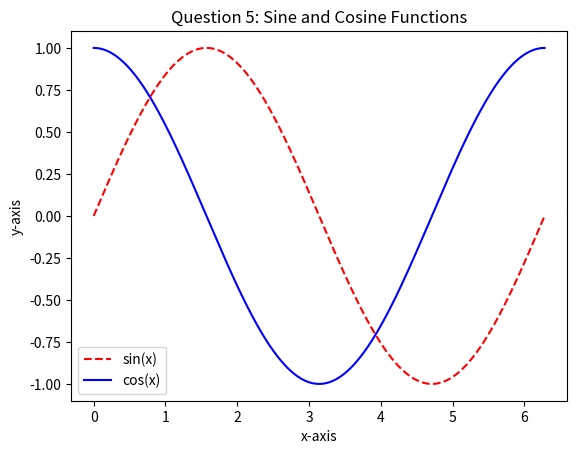
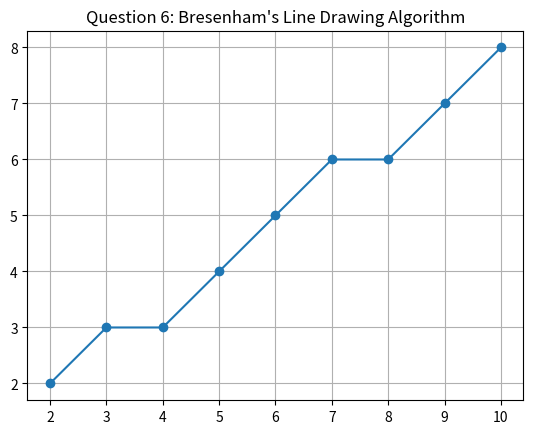

Recreate these plots in Python, in order.
import numpy as np
import matplotlib.pyplot as plt

# Question 1: Array Creation and Indexing
matrix = np.random.rand(4, 4)  
print("Question 1: Unmodified Matrix:\n", matrix)
matrix[:, 0] = 1               
print("Question 1: Modified Matrix:\n", matrix)

A = np.random.randint(1, 10, (3, 3))
B = np.random.randint(1, 10, (3, 3))

add = A + B
subtract = A - B
multiply = A * B
divide = A / B

print("Question 2: Addition:\n", add)
print("Question 2: Subtraction:\n", subtract)
print("Question 2: Multiplication:\n", multiply)
print("Question 2: Division:\n", divide)

print("Determinant of A:", np.linalg.det(A))
print("Determinant of B:", np.linalg.det(B))

# Question 3: Broadcasting in NumPy
matrix = np.random.randint(1, 10, (3, 3))
array = np.array([1, 2, 3])
result = matrix + array  # Broadcasting
print("Question 3: Broadcasting Result:\n", result)

# Question 4: Midpoint Theorem
def calculate_midpoint(x1, y1, x2, y2):
    Mx = (x1 + x2) / 2
    My = (y1 + y2) / 2
    return Mx, My

midpoint = calculate_midpoint(2, 3, 4, 7)
print("Question 4: Midpoint:", midpoint)

# Question 5: Plotting with Matplotlib
x = np.linspace(0, 2 * np.pi, 10000)
y_sin = np.sin(x)
y_cos = np.cos(x)

plt.figure()
plt.plot(x, y_sin, 'r--', label='sin(x)')  
plt.plot(x, y_cos, 'b-', label='cos(x)')   # Blue solid line with triangles
plt.xlabel('x-axis')
plt.ylabel('y-axis')
plt.title('Question 5: Sine and Cosine Functions')
plt.legend()
plt.show()

# Question 6: Bresenham’s Line Drawing Algorithm
def bresenham(x1, y1, x2, y2):
    points = []
    dx = abs(x2 - x1)
    dy = abs(y2 - y1)
    sx = 1 if x1 < x2 else -1
    sy = 1 if y1 < y2 else -1
    err = dx - dy

    while True:
        points.append((x1, y1))
        if x1 == x2 and y1 == y2:
            break
        e2 = 2 * err
        if e2 > -dy:
            err -= dy
            x1 += sx
        if e2 < dx:
            err += dx
            y1 += sy

    return points

line_points = bresenham(2, 2, 10, 8)
print("Question 6: Line Points:", line_points)

# Plotting the line
x_coords, y_coords = zip(*line_points)
plt.figure()
plt.plot(x_coords, y_coords, marker='o')
plt.title("Question 6: Bresenham's Line Drawing Algorithm")
plt.grid(True)
plt.show()
